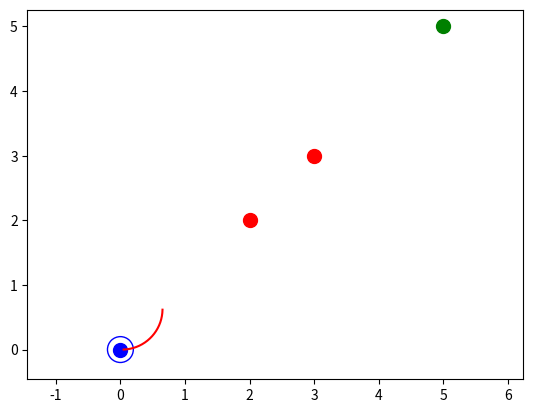

Source code (Python):
import numpy as np
import matplotlib.pyplot as plt

# Robot parameters
MAX_LINEAR_VELOCITY = 0.5  # Maximum linear velocity (m/s)
MAX_ANGULAR_VELOCITY = 1.0  # Maximum angular velocity (rad/s)
ROBOT_RADIUS = 0.2  # Robot radius (m)
DT = 0.1  # Time step (s)

# Other parameters
TIME_HORIZON = 2.0  # Time horizon for trajectory simulation (s)
NUM_TRAJECTORY_SAMPLES = 100  # Number of trajectory samples

def dynamic_window_approach(robot_pose, goal_pose, obstacles):
    # Calculate dynamic window based on robot constraints
    min_linear_velocity = 0.0
    max_linear_velocity = min(MAX_LINEAR_VELOCITY, goal_distance(robot_pose, goal_pose) / TIME_HORIZON)
    min_angular_velocity = -MAX_ANGULAR_VELOCITY
    max_angular_velocity = MAX_ANGULAR_VELOCITY

    # Generate linear and angular velocity candidates
    linear_velocities = np.linspace(min_linear_velocity, max_linear_velocity, NUM_TRAJECTORY_SAMPLES)
    angular_velocities = np.linspace(min_angular_velocity, max_angular_velocity, NUM_TRAJECTORY_SAMPLES)

    # Evaluate each trajectory and find the best one
    best_trajectory = None
    best_trajectory_score = float('-inf')

    for linear_velocity in linear_velocities:
        for angular_velocity in angular_velocities:
            trajectory = simulate_trajectory(robot_pose, linear_velocity, angular_velocity)
            trajectory_score = evaluate_trajectory(trajectory, goal_pose, obstacles)

            if trajectory_score > best_trajectory_score:
                best_trajectory = trajectory
                best_trajectory_score = trajectory_score

    return best_trajectory

def goal_distance(pose1, pose2):
    # Calculate Euclidean distance between two poses
    dx = pose2[0] - pose1[0]
    dy = pose2[1] - pose1[1]
    return np.sqrt(dx**2 + dy**2)

def simulate_trajectory(robot_pose, linear_velocity, angular_velocity):
    # Simulate robot trajectory based on given velocities
    trajectory = []
    current_pose = robot_pose

    for _ in range(int(TIME_HORIZON / DT)):
        current_pose = update_pose(current_pose, linear_velocity, angular_velocity)
        trajectory.append(current_pose)

    return trajectory

def update_pose(pose, linear_velocity, angular_velocity):
    # Update robot pose based on given velocities
    x, y, theta = pose
    new_x = x + linear_velocity * np.cos(theta) * DT
    new_y = y + linear_velocity * np.sin(theta) * DT
    new_theta = theta + angular_velocity * DT

    return np.array([new_x, new_y, new_theta])

def evaluate_trajectory(trajectory, goal_pose, obstacles):
    # Evaluate trajectory based on scoring function
    score = 0.0

    for pose in trajectory:
        distance_to_goal = goal_distance(pose, goal_pose)
        obstacle_cost = calculate_obstacle_cost(pose, obstacles)

        # Define your scoring function based on desired criteria
        score += 1.0 / distance_to_goal - obstacle_cost

    return score

def calculate_obstacle_cost(pose, obstacles):
    # Calculate cost based on proximity to obstacles
    cost = 0.0

    for obstacle in obstacles:
        distance = goal_distance(pose, obstacle)

        if distance < ROBOT_RADIUS:
            cost += 1.0 / distance

    return cost

# Visualization functions
def plot_robot(robot_pose):
    plt.plot(robot_pose[0], robot_pose[1], 'bo', markersize=10)
    robot_circle = plt.Circle((robot_pose[0], robot_pose[1]), ROBOT_RADIUS, color='b', fill=False)
    plt.gca().add_patch(robot_circle)

def plot_goal(goal_pose):
    plt.plot(goal_pose[0], goal_pose[1], 'go', markersize=10)

def plot_obstacles(obstacles):
    for obstacle in obstacles:
        plt.plot(obstacle[0], obstacle[1], 'ro', markersize=10)

def plot_trajectory(trajectory):
    trajectory_x = [pose[0] for pose in trajectory]
    trajectory_y = [pose[1] for pose in trajectory]
    plt.plot(trajectory_x, trajectory_y, 'r-')

# Main
def main():
    # Environment setup
    robot_pose = np.array([0.0, 0.0, 0.0])  # Initial robot pose (x, y, theta)
    goal_pose = np.array([5.0, 5.0])  # Goal pose (x, y)
    obstacles = [np.array([2.0, 2.0]), np.array([3.0, 3.0])]  # List of obstacle poses

    # Dynamic Window Approach
    best_trajectory = dynamic_window_approach(robot_pose, goal_pose, obstacles)

    # Plotting
    plt.figure()
    plot_robot(robot_pose)
    plot_goal(goal_pose)
    plot_obstacles(obstacles)
    plot_trajectory(best_trajectory)
    plt.axis('equal')
    plt.show()

if __name__ == '__main__':
    main()
